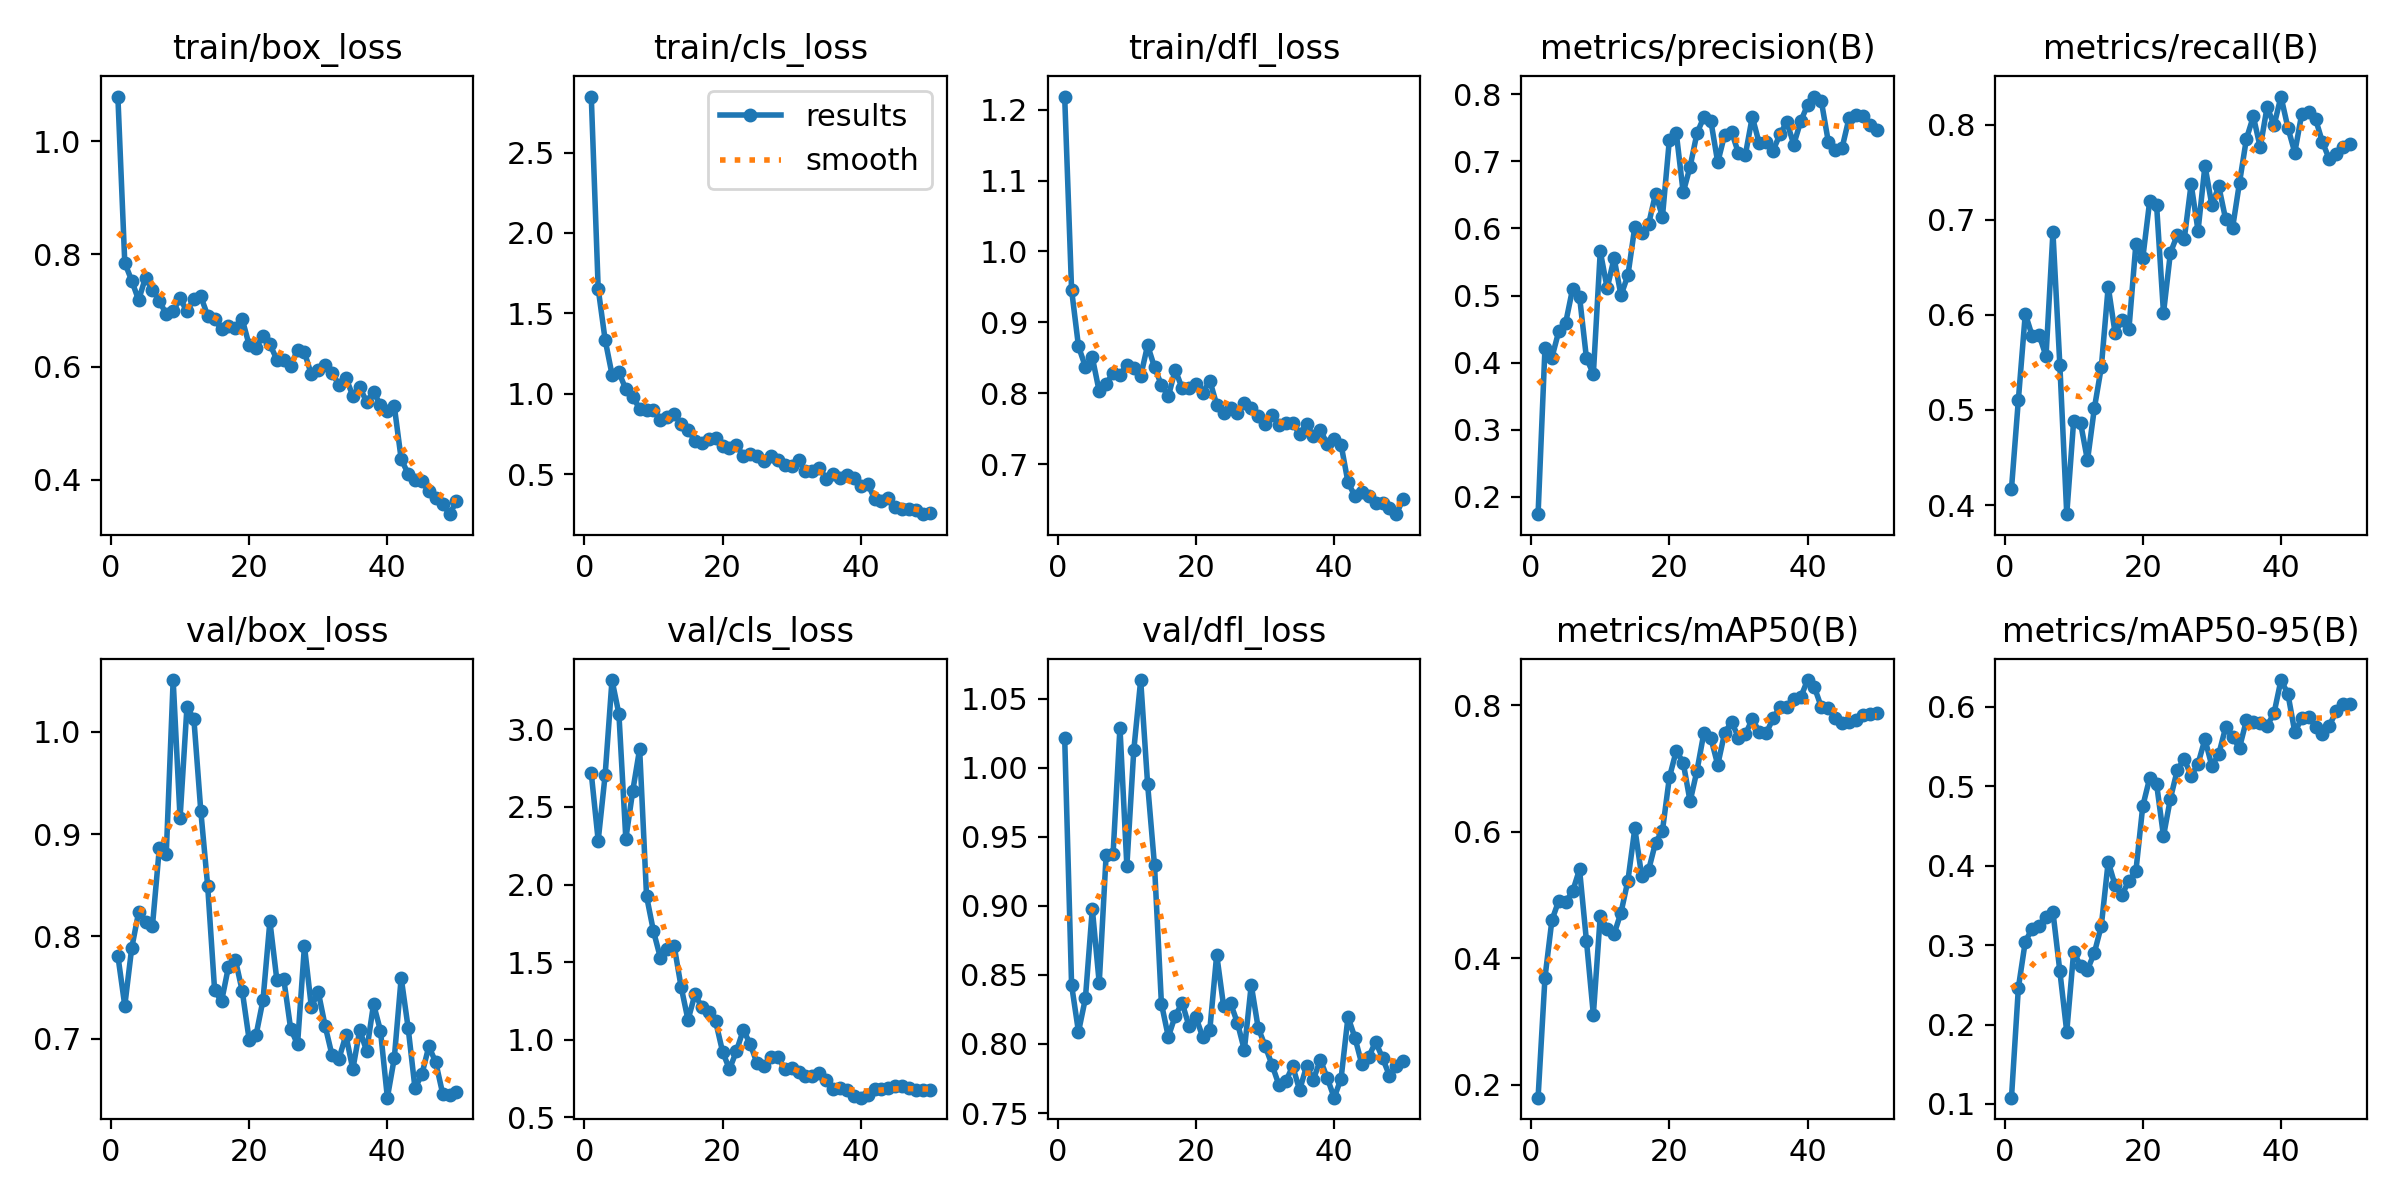

Data behind this chart, as committed beside it:
epoch, time, train/box_loss, train/cls_loss, train/dfl_loss, metrics/precision(B), metrics/recall(B), metrics/mAP50(B), metrics/mAP50-95(B), val/box_loss, val/cls_loss, val/dfl_loss, lr/pg0, lr/pg1, lr/pg2
1, 11.59, 1.08, 2.848, 1.218, 0.1742, 0.4172, 0.1796, 0.1079, 0.7812, 2.717, 1.022, 0.0001286, 0.0001286, 0.0001286
2, 19.48, 0.7845, 1.654, 0.9458, 0.4223, 0.5108, 0.3695, 0.2465, 0.7323, 2.283, 0.8427, 0.0002661, 0.0002661, 0.0002661
3, 25.96, 0.7531, 1.337, 0.8661, 0.4075, 0.6012, 0.4599, 0.3046, 0.7886, 2.703, 0.8088, 0.000398, 0.000398, 0.000398
4, 31.06, 0.7185, 1.12, 0.8373, 0.4471, 0.5778, 0.4911, 0.321, 0.8236, 3.317, 0.833, 0.0005243, 0.0005243, 0.0005243
5, 36.06, 0.7585, 1.133, 0.8506, 0.4597, 0.5788, 0.4893, 0.3242, 0.8146, 3.098, 0.8979, 0.0006449, 0.0006449, 0.0006449
6, 40.99, 0.7369, 1.029, 0.8025, 0.5103, 0.5566, 0.5055, 0.3361, 0.81, 2.295, 0.8441, 0.0007599, 0.0007599, 0.0007599
7, 45.95, 0.717, 0.9826, 0.8137, 0.4984, 0.6866, 0.5404, 0.342, 0.8863, 2.602, 0.9368, 0.0008692, 0.0008692, 0.0008692
8, 50.78, 0.6932, 0.9068, 0.828, 0.4068, 0.5473, 0.4275, 0.2673, 0.8802, 2.874, 0.9372, 0.0009729, 0.0009729, 0.0009729
9, 55.14, 0.6988, 0.8967, 0.8254, 0.383, 0.3905, 0.3107, 0.1909, 1.051, 1.925, 1.029, 0.001071, 0.001071, 0.001071
10, 59.45, 0.7214, 0.9023, 0.8403, 0.5659, 0.4887, 0.4671, 0.2916, 0.9157, 1.7, 0.9288, 0.001163, 0.001163, 0.001163
11, 63.88, 0.6982, 0.8382, 0.8358, 0.5111, 0.4864, 0.4465, 0.2739, 1.025, 1.528, 1.013, 0.001147, 0.001147, 0.001147
12, 68.5, 0.7207, 0.8538, 0.8239, 0.5557, 0.4469, 0.4381, 0.2691, 1.012, 1.584, 1.063, 0.001119, 0.001119, 0.001119
13, 72.8, 0.7249, 0.8741, 0.8678, 0.5004, 0.5021, 0.4721, 0.2905, 0.9227, 1.603, 0.9883, 0.00109, 0.00109, 0.00109
14, 77.11, 0.6907, 0.8115, 0.8368, 0.5302, 0.5448, 0.5224, 0.3244, 0.8489, 1.341, 0.9292, 0.001062, 0.001062, 0.001062
15, 81.44, 0.684, 0.7755, 0.8117, 0.6025, 0.6297, 0.605, 0.4051, 0.7476, 1.128, 0.8292, 0.001034, 0.001034, 0.001034
16, 86.26, 0.6667, 0.7086, 0.7955, 0.593, 0.5805, 0.5295, 0.3753, 0.7365, 1.293, 0.8052, 0.001006, 0.001006, 0.001006
17, 90.5, 0.6723, 0.6973, 0.8333, 0.6067, 0.595, 0.5395, 0.3636, 0.7703, 1.211, 0.8204, 0.0009776, 0.0009776, 0.0009776
18, 94.93, 0.6694, 0.7196, 0.8068, 0.6517, 0.5851, 0.5826, 0.3812, 0.7774, 1.178, 0.8297, 0.0009494, 0.0009494, 0.0009494
19, 99.3, 0.6842, 0.7227, 0.807, 0.6177, 0.6741, 0.6016, 0.3929, 0.7467, 1.118, 0.8128, 0.0009212, 0.0009212, 0.0009212
20, 103.7, 0.6388, 0.6771, 0.8131, 0.7322, 0.6595, 0.6855, 0.4751, 0.699, 0.9235, 0.8193, 0.000893, 0.000893, 0.000893
21, 108.6, 0.634, 0.6627, 0.8005, 0.7424, 0.7194, 0.7277, 0.5104, 0.7038, 0.8099, 0.8047, 0.0008648, 0.0008648, 0.0008648
22, 113.5, 0.6548, 0.681, 0.8178, 0.6537, 0.7153, 0.7091, 0.5031, 0.7378, 0.9266, 0.8099, 0.0008366, 0.0008366, 0.0008366
23, 117.8, 0.6401, 0.6156, 0.784, 0.6921, 0.6018, 0.6477, 0.4374, 0.8148, 1.064, 0.8647, 0.0008083, 0.0008083, 0.0008083
24, 122, 0.6129, 0.6243, 0.7722, 0.7421, 0.6653, 0.6965, 0.4847, 0.7578, 0.9724, 0.8274, 0.0007801, 0.0007801, 0.0007801
25, 126.3, 0.6128, 0.6109, 0.7795, 0.7661, 0.6839, 0.7563, 0.5208, 0.7587, 0.8474, 0.8295, 0.0007519, 0.0007519, 0.0007519
26, 131.2, 0.6012, 0.5827, 0.7719, 0.7606, 0.6795, 0.748, 0.5346, 0.71, 0.8321, 0.8153, 0.0007237, 0.0007237, 0.0007237
27, 136, 0.6306, 0.6148, 0.7869, 0.6986, 0.7374, 0.7055, 0.513, 0.6945, 0.8884, 0.7956, 0.0006955, 0.0006955, 0.0006955
28, 140.3, 0.6254, 0.5864, 0.7792, 0.7397, 0.6884, 0.756, 0.5285, 0.7906, 0.8898, 0.8427, 0.0006673, 0.0006673, 0.0006673
29, 144.6, 0.5866, 0.5549, 0.7679, 0.7441, 0.7568, 0.7734, 0.5595, 0.7311, 0.8121, 0.8118, 0.0006391, 0.0006391, 0.0006391
30, 149.4, 0.5943, 0.5512, 0.7566, 0.7123, 0.7153, 0.7487, 0.5255, 0.7458, 0.8179, 0.7986, 0.0006109, 0.0006109, 0.0006109
31, 153.8, 0.6028, 0.586, 0.7696, 0.7099, 0.7351, 0.7539, 0.5406, 0.7124, 0.7912, 0.785, 0.0005827, 0.0005827, 0.0005827
32, 158.2, 0.5883, 0.521, 0.7555, 0.7664, 0.7002, 0.7779, 0.5746, 0.6837, 0.7647, 0.7704, 0.0005544, 0.0005544, 0.0005544
33, 163, 0.5684, 0.5185, 0.7578, 0.7271, 0.6915, 0.7579, 0.5621, 0.6807, 0.7697, 0.7731, 0.0005262, 0.0005262, 0.0005262
34, 167.3, 0.5807, 0.537, 0.7577, 0.7287, 0.739, 0.7551, 0.5487, 0.7035, 0.7862, 0.7839, 0.000498, 0.000498, 0.000498
35, 171.5, 0.5486, 0.4738, 0.7431, 0.716, 0.785, 0.7788, 0.5834, 0.6702, 0.738, 0.7667, 0.0004698, 0.0004698, 0.0004698
36, 176.3, 0.5641, 0.5037, 0.7565, 0.7402, 0.8085, 0.797, 0.5813, 0.7087, 0.6841, 0.7838, 0.0004416, 0.0004416, 0.0004416
37, 180.6, 0.5375, 0.4782, 0.7392, 0.759, 0.7761, 0.7975, 0.5804, 0.688, 0.6886, 0.7743, 0.0004134, 0.0004134, 0.0004134
38, 184.9, 0.556, 0.494, 0.7476, 0.7251, 0.8187, 0.809, 0.5765, 0.7339, 0.6738, 0.7886, 0.0003852, 0.0003852, 0.0003852
39, 189.2, 0.5318, 0.4762, 0.7288, 0.7596, 0.799, 0.8122, 0.5923, 0.7079, 0.6408, 0.7753, 0.000357, 0.000357, 0.000357
40, 194.1, 0.522, 0.4241, 0.7349, 0.784, 0.8294, 0.8395, 0.6339, 0.6425, 0.627, 0.7611, 0.0003287, 0.0003287, 0.0003287
41, 198.9, 0.5305, 0.4424, 0.7276, 0.7966, 0.7967, 0.8279, 0.6167, 0.681, 0.646, 0.775, 0.0003005, 0.0003005, 0.0003005
42, 228.4, 0.4361, 0.3476, 0.6743, 0.7893, 0.7705, 0.7965, 0.5684, 0.7596, 0.6797, 0.8195, 0.0002723, 0.0002723, 0.0002723
43, 234.2, 0.4104, 0.3328, 0.6551, 0.7295, 0.8109, 0.7959, 0.5855, 0.711, 0.6822, 0.8047, 0.0002441, 0.0002441, 0.0002441
44, 238.6, 0.3995, 0.3511, 0.6605, 0.7171, 0.813, 0.7798, 0.5878, 0.6515, 0.6909, 0.7855, 0.0002159, 0.0002159, 0.0002159
45, 242.9, 0.3968, 0.2977, 0.6554, 0.7203, 0.8059, 0.7714, 0.5754, 0.6654, 0.7021, 0.7906, 0.0001877, 0.0001877, 0.0001877
46, 247.4, 0.3788, 0.2838, 0.6451, 0.7644, 0.7815, 0.773, 0.5663, 0.6925, 0.7022, 0.8016, 0.0001595, 0.0001595, 0.0001595
47, 252, 0.3668, 0.2817, 0.6448, 0.7685, 0.7635, 0.7764, 0.5766, 0.6771, 0.6886, 0.7898, 0.0001313, 0.0001313, 0.0001313
48, 256.4, 0.3572, 0.2755, 0.6375, 0.7679, 0.7691, 0.7843, 0.5945, 0.6464, 0.6777, 0.7772, 0.0001031, 0.0001031, 0.0001031
49, 260.7, 0.3385, 0.252, 0.6295, 0.7536, 0.7765, 0.786, 0.6042, 0.6449, 0.6772, 0.7838, 7.4843e-05, 7.4843e-05, 7.4843e-05
50, 265, 0.3613, 0.2584, 0.6515, 0.7466, 0.78, 0.7879, 0.6043, 0.6481, 0.6768, 0.788, 4.66314e-05, 4.66314e-05, 4.66314e-05
